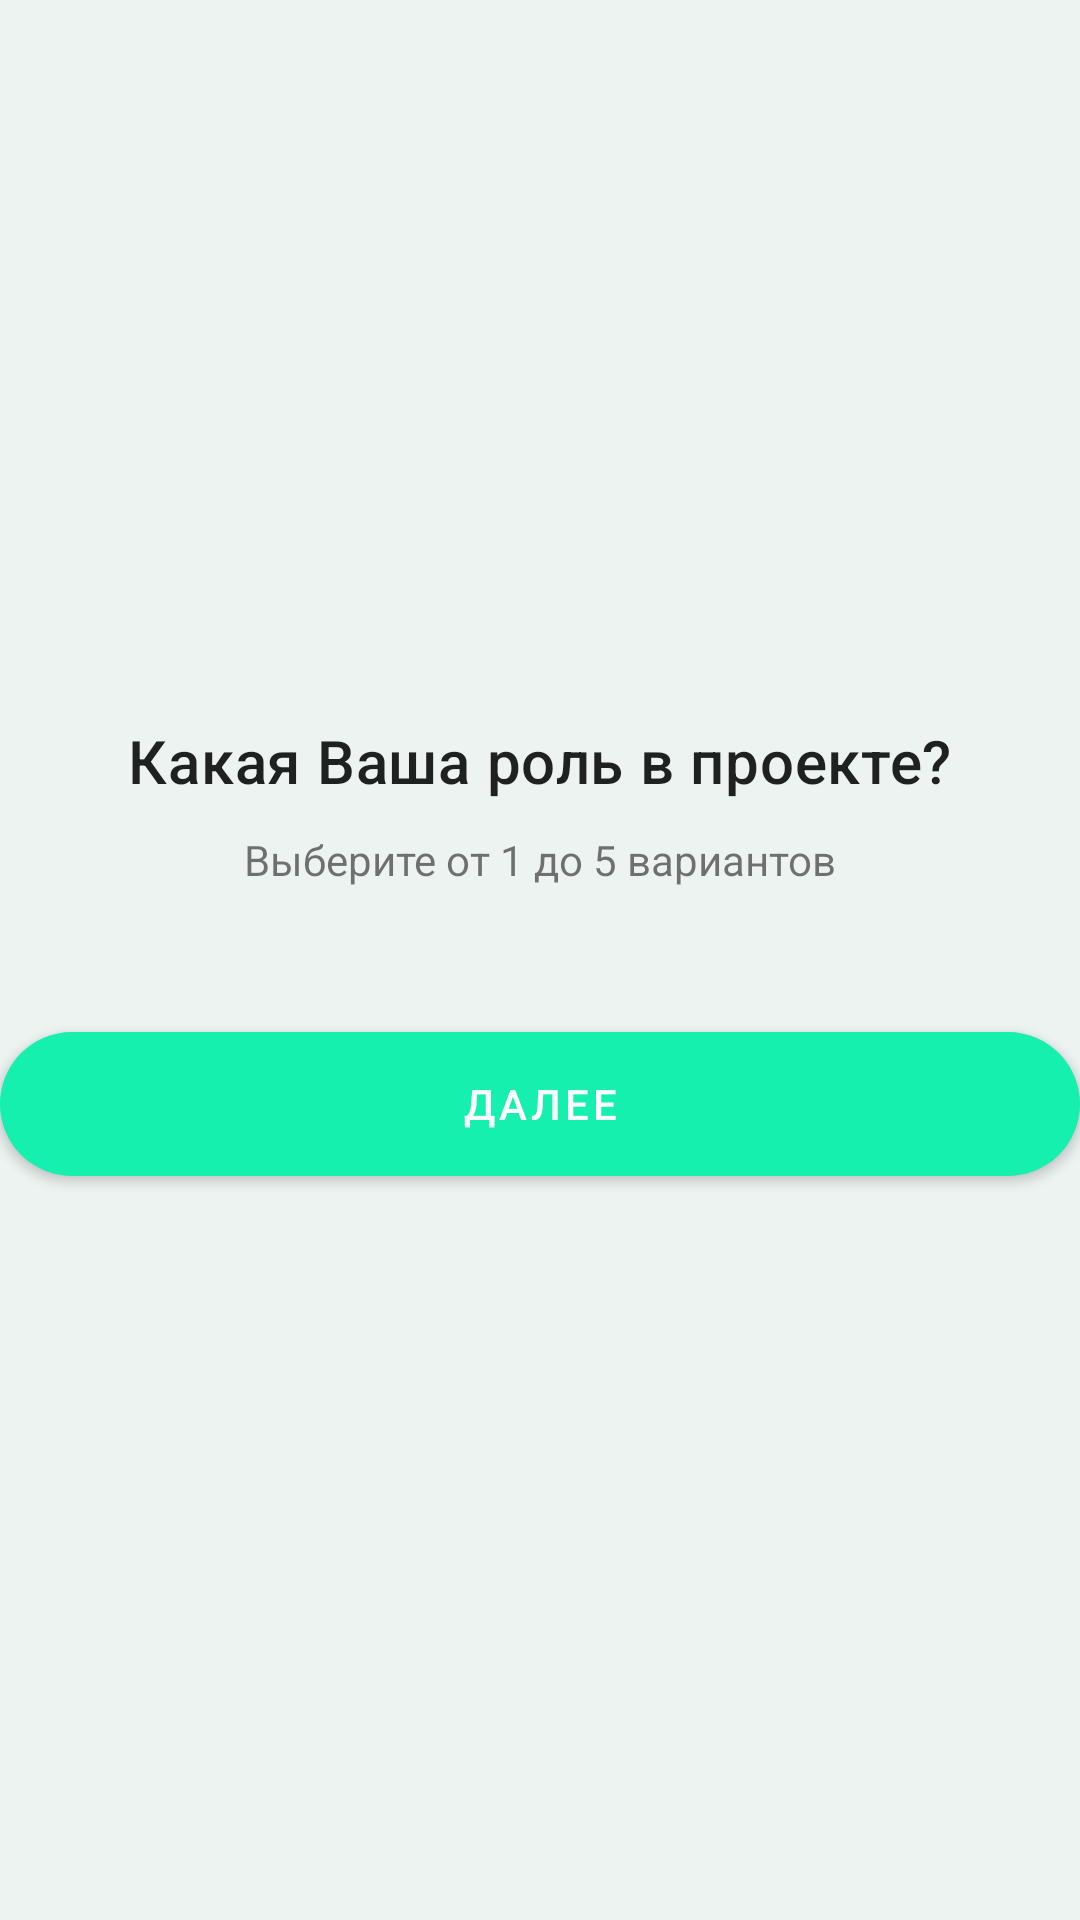

Layout XML and referenced resources for this Android screen:
<!-- AndroidManifest.xml: application theme Theme.Msh_02.NoActionBar -->
<!-- res/layout/user_roles_fragment.xml -->
<?xml version="1.0" encoding="utf-8"?>
<androidx.constraintlayout.widget.ConstraintLayout xmlns:android="http://schemas.android.com/apk/res/android"
    xmlns:tools="http://schemas.android.com/tools"
    android:layout_width="match_parent"
    android:layout_height="match_parent"
    xmlns:app="http://schemas.android.com/apk/res-auto"
    android:layout_margin="15dp"
    android:clipChildren="false"
    tools:context=".ui.user_skills.UserRolesFragment">

    <com.google.android.material.textview.MaterialTextView
        android:layout_width="wrap_content"
        android:layout_height="wrap_content"
        android:layout_gravity="center"
        android:text="Какая Ваша роль в проекте?"
        android:layout_marginBottom="10dp"
        android:textAppearance="@style/TextAppearance.MaterialComponents.Headline6"
        app:layout_constraintBottom_toTopOf="@+id/materialTextView"
        app:layout_constraintEnd_toEndOf="parent"
        app:layout_constraintStart_toStartOf="parent" />

    <com.google.android.material.textview.MaterialTextView
        android:id="@+id/materialTextView"
        android:layout_width="wrap_content"
        android:layout_height="wrap_content"
        android:layout_gravity="center"
        android:layout_marginBottom="24dp"
        android:text="Выберите от 1 до 5 вариантов"
        app:layout_constraintBottom_toTopOf="@+id/listInterests"
        app:layout_constraintEnd_toEndOf="parent"
        app:layout_constraintStart_toStartOf="parent" />

    <androidx.recyclerview.widget.RecyclerView
        android:id="@+id/listInterests"
        android:layout_width="wrap_content"
        android:layout_height="wrap_content"
        android:layout_gravity="center"
        android:orientation="horizontal"
        android:clipChildren="false"
        app:layoutManager="androidx.recyclerview.widget.LinearLayoutManager"

        app:layout_constraintBottom_toBottomOf="parent"
        app:layout_constraintEnd_toEndOf="parent"
        app:layout_constraintStart_toStartOf="parent"
        app:layout_constraintTop_toTopOf="parent"
        tools:listitem="@layout/user_roles_fragment_item" />

    <com.google.android.material.button.MaterialButton
        android:id="@+id/nextButton"
        android:layout_width="match_parent"
        android:layout_height="wrap_content"
        android:layout_marginTop="24dp"
        android:background="@drawable/rounded_button"
        android:text="Далее"
        app:layout_constraintEnd_toEndOf="parent"
        app:layout_constraintStart_toStartOf="parent"
        app:layout_constraintTop_toBottomOf="@+id/listInterests" />

</androidx.constraintlayout.widget.ConstraintLayout>
<!-- res/layout/user_roles_fragment_item.xml (included above) -->
<?xml version="1.0" encoding="utf-8"?>
<com.google.android.material.card.MaterialCardView xmlns:android="http://schemas.android.com/apk/res/android"
    xmlns:app="http://schemas.android.com/apk/res-auto"
    android:id="@+id/cardView"
    android:layout_width="wrap_content"
    android:layout_height="wrap_content"
    app:strokeWidth="0dp"
    app:cardPreventCornerOverlap="false"
    app:cardElevation="0dp"
    android:backgroundTint="@android:color/transparent"
    android:layout_margin="25dp">
    <androidx.appcompat.widget.LinearLayoutCompat
        android:orientation="vertical"
        android:layout_width="wrap_content"
        android:layout_height="wrap_content">
        <ImageView
            android:id="@+id/imageContainer"
            android:layout_width="350dp"
            android:layout_height="350dp"
            android:src="@drawable/pic_role_executor"
            android:layout_gravity="center">
        </ImageView>

        <com.google.android.material.textview.MaterialTextView
            android:id="@+id/title"
            android:layout_width="wrap_content"
            android:layout_height="wrap_content"
            android:text="Взаимодействие с гос структурами"
            android:gravity="center"
            android:layout_gravity="center"
            android:textAppearance="@style/TextAppearance.MaterialComponents.Headline5">
        </com.google.android.material.textview.MaterialTextView>

    </androidx.appcompat.widget.LinearLayoutCompat>
</com.google.android.material.card.MaterialCardView>
<!-- resources referenced by this layout -->
<resources>
  <!-- drawable pic_role_executor: png bitmap (drawable, 118657 bytes) -->
  <!-- drawable rounded_button (drawable) -->
  <?xml version="1.0" encoding="utf-8"?>
  <shape xmlns:android="http://schemas.android.com/apk/res/android"
      android:shape="rectangle"
      android:padding="10dp">
  
      <solid android:color="@color/primary_green" />
      <corners
          android:bottomRightRadius="40dp"
          android:bottomLeftRadius="40dp"
          android:topLeftRadius="40dp"
          android:topRightRadius="40dp" />
  </shape>
  <style name="Theme.Msh_02.NoActionBar">
          <item name="windowActionBar">false</item>
          <item name="windowNoTitle">true</item>
      </style>
  <color name="primary_green">#FF15F0AE</color>
</resources>
